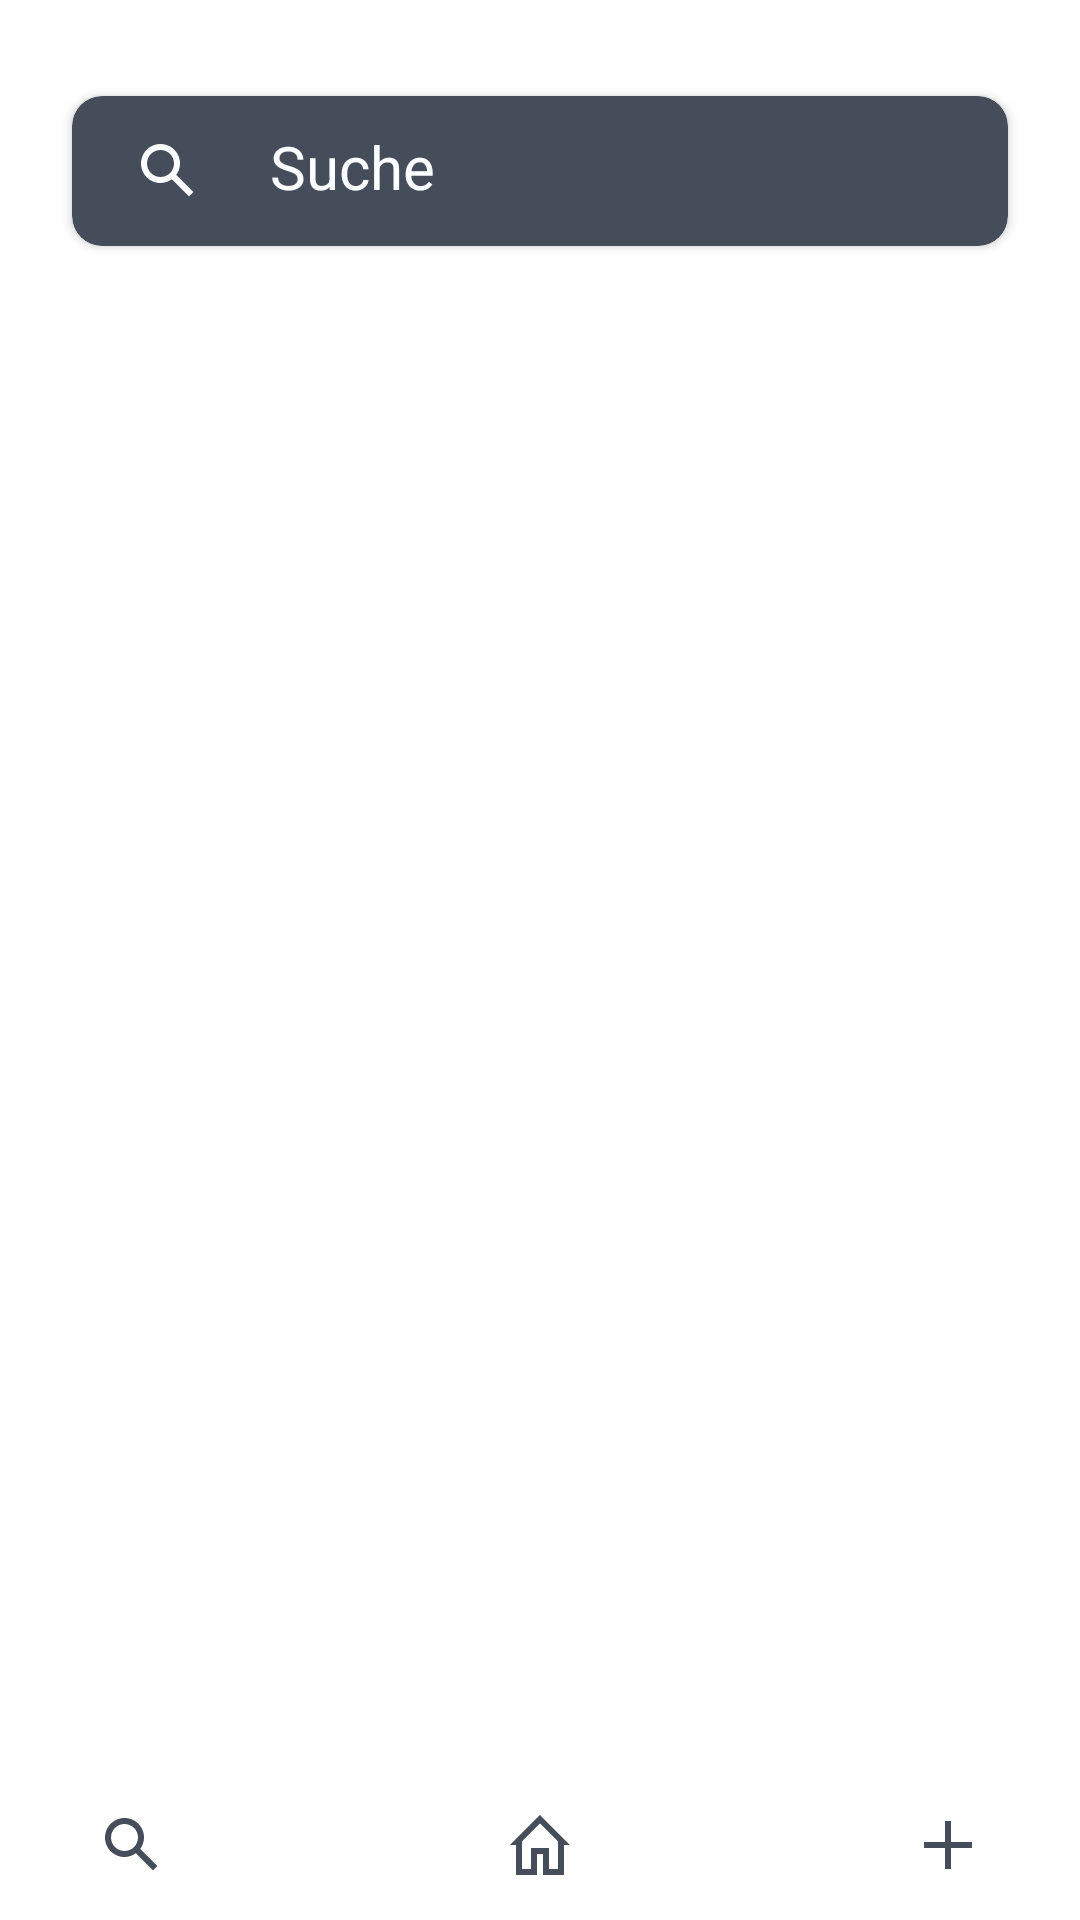

This screen was rendered from an Android layout file. Write that file and the resources it references.
<!-- AndroidManifest.xml: application theme Theme.SpottiFly -->
<!-- res/layout/fragment_suche.xml -->
<?xml version="1.0" encoding="utf-8"?>
<androidx.constraintlayout.widget.ConstraintLayout xmlns:android="http://schemas.android.com/apk/res/android"
    xmlns:app="http://schemas.android.com/apk/res-auto"
    xmlns:tools="http://schemas.android.com/tools"
    android:id="@+id/ConstraintLayout"
    android:layout_width="match_parent"
    android:layout_height="match_parent"
    tools:context=".Suche_Fragment" >

    <androidx.cardview.widget.CardView
        android:id="@+id/search_cardView"
        android:layout_width="0dp"
        android:layout_height="50dp"
        android:layout_marginStart="24dp"
        android:layout_marginTop="32dp"
        android:layout_marginEnd="24dp"
        android:background="@color/ac_dunkel_grau"
        android:backgroundTint="@color/ac_dunkel_grau"
        android:hapticFeedbackEnabled="true"
        app:cardCornerRadius="10dp"
        app:layout_constraintEnd_toEndOf="parent"
        app:layout_constraintHorizontal_bias="0.0"
        app:layout_constraintStart_toStartOf="parent"
        app:layout_constraintTop_toTopOf="parent">

        <ImageView
            android:id="@+id/search_button"
            android:layout_width="24dp"
            android:layout_height="24dp"
            android:layout_marginLeft="20dp"
            android:layout_marginTop="13dp"
            android:src="@drawable/search_darkmode24px" />

        <EditText
            android:id="@+id/name_search_edit"
            style="@style/Widget.Material3.TextInputEditText.OutlinedBox.Dense"
            android:layout_width="259dp"
            android:layout_height="match_parent"
            android:layout_marginLeft="50dp"
            android:ems="10"
            android:hint="Suche"
            android:textColorHint="@color/ac_weiß"
            android:inputType="textPersonName"
            android:textAppearance="@style/TextAppearance.AppCompat.Body1"
            android:textColor="@color/ac_weiß"
            android:textSize="20sp" />
    </androidx.cardview.widget.CardView>

    <androidx.recyclerview.widget.RecyclerView
        android:id="@+id/search_recycler"
        android:layout_width="0dp"
        android:layout_height="0dp"
        android:layout_marginTop="8dp"
        app:layoutManager="androidx.recyclerview.widget.LinearLayoutManager"
        app:layout_constraintBottom_toTopOf="@+id/view"
        app:layout_constraintEnd_toEndOf="parent"
        app:layout_constraintHorizontal_bias="1.0"
        app:layout_constraintStart_toStartOf="parent"
        app:layout_constraintTop_toBottomOf="@+id/search_cardView"
        app:layout_constraintVertical_bias="0.0"
        tools:itemCount="6"
        tools:listitem="@layout/such_item" />

    <View
        android:id="@+id/view"
        android:layout_width="wrap_content"
        android:layout_height="50dp"
        app:layout_constraintBottom_toBottomOf="parent"
        app:layout_constraintEnd_toEndOf="parent"
        app:layout_constraintHorizontal_bias="0.0"
        app:layout_constraintStart_toStartOf="parent" />

    <ImageView
        android:id="@+id/search_add_button"
        android:layout_width="wrap_content"
        android:layout_height="wrap_content"
        android:layout_marginEnd="32dp"
        android:src="@drawable/add_24px"
        app:layout_constraintBottom_toBottomOf="@+id/search_home_button"
        app:layout_constraintEnd_toEndOf="@+id/view"
        app:layout_constraintTop_toTopOf="@+id/search_home_button" />

    <ImageView
        android:id="@+id/search_home_button"
        android:layout_width="wrap_content"
        android:layout_height="wrap_content"
        android:src="@drawable/home"
        app:layout_constraintBottom_toBottomOf="@+id/view"
        app:layout_constraintEnd_toStartOf="@+id/search_add_button"
        app:layout_constraintStart_toEndOf="@+id/search_search_button"
        app:layout_constraintTop_toTopOf="@+id/view" />

    <ImageView
        android:id="@+id/search_search_button"
        android:layout_width="wrap_content"
        android:layout_height="wrap_content"
        android:layout_marginStart="32dp"
        android:src="@drawable/search_24px"
        app:layout_constraintBottom_toBottomOf="@+id/search_home_button"
        app:layout_constraintStart_toStartOf="@+id/view"
        app:layout_constraintTop_toTopOf="@+id/search_home_button" />
</androidx.constraintlayout.widget.ConstraintLayout>
<!-- res/layout/such_item.xml (included above) -->
<?xml version="1.0" encoding="utf-8"?>
<androidx.constraintlayout.widget.ConstraintLayout xmlns:android="http://schemas.android.com/apk/res/android"
    xmlns:app="http://schemas.android.com/apk/res-auto"
    xmlns:tools="http://schemas.android.com/tools"
    android:layout_width="match_parent"
    android:layout_height="wrap_content">

    <androidx.cardview.widget.CardView
        android:layout_width="0dp"
        android:layout_height="115dp"
        android:layout_marginStart="24dp"
        android:layout_marginTop="8dp"
        android:layout_marginEnd="24dp"
        android:layout_marginBottom="8dp"
        android:backgroundTint="@color/ac_dunkel_grau"
        app:cardCornerRadius="10dp"
        app:layout_constraintBottom_toBottomOf="parent"
        app:layout_constraintEnd_toEndOf="parent"
        app:layout_constraintStart_toStartOf="parent"
        app:layout_constraintTop_toTopOf="parent">

        <androidx.cardview.widget.CardView
            android:id="@+id/search_profil_card"
            android:layout_width="40dp"
            android:layout_height="40dp"
            android:layout_marginLeft="10dp"
            android:layout_marginTop="10dp"
            app:cardCornerRadius="40dp">

            <ImageView
                android:id="@+id/search_profil_image"
                android:layout_width="40dp"
                android:layout_height="40dp"
                android:scaleType="centerCrop"
                app:srcCompat="@drawable/user_images" />
        </androidx.cardview.widget.CardView>

        <TextView
            android:id="@+id/search_acc_name"
            android:layout_width="290dp"
            android:layout_height="wrap_content"
            android:layout_marginLeft="60dp"
            android:layout_marginTop="15dp"
            android:text="Accout Name"
            android:textColor="@color/ac_weiß"
            android:textSize="20sp" />

        <androidx.recyclerview.widget.RecyclerView
            android:id="@+id/search_acc_bilder_recycler"
            android:layout_width="match_parent"
            android:layout_height="50dp"
            android:layout_marginLeft="10dp"
            android:layout_marginTop="55dp"
            android:layout_marginRight="10dp"
            android:orientation="horizontal"
            app:layoutManager="androidx.recyclerview.widget.LinearLayoutManager"
            tools:listitem="@layout/suche_bilder_item"
            tools:itemCount="8"/>
    </androidx.cardview.widget.CardView>
</androidx.constraintlayout.widget.ConstraintLayout>
<!-- res/layout/suche_bilder_item.xml (included above) -->
<?xml version="1.0" encoding="utf-8"?>
<androidx.constraintlayout.widget.ConstraintLayout xmlns:android="http://schemas.android.com/apk/res/android"
    xmlns:app="http://schemas.android.com/apk/res-auto"
    xmlns:tools="http://schemas.android.com/tools"
    android:layout_width="wrap_content"
    android:layout_height="wrap_content">

    <ImageView
        android:id="@+id/search_acc_uploads"
        android:layout_width="48dp"
        android:layout_height="48dp"
        android:layout_marginEnd="8dp"
        android:scaleType="centerCrop"
        app:layout_constraintBottom_toBottomOf="parent"
        app:layout_constraintEnd_toEndOf="parent"
        app:layout_constraintStart_toStartOf="parent"
        app:layout_constraintTop_toTopOf="parent"
        app:srcCompat="@drawable/whatsapp_image_2022_09_29_at_14_13_2" />
</androidx.constraintlayout.widget.ConstraintLayout>
<!-- resources referenced by this layout -->
<resources>
  <color name="ac_dunkel_grau">#454D5A</color>
  <!-- drawable add_24px (drawable) -->
  <vector xmlns:android="http://schemas.android.com/apk/res/android"
      android:width="24dp"
      android:height="24dp"
      android:viewportWidth="24"
      android:viewportHeight="24">
    <path
        android:pathData="M20,13H13V20H11V13H4V11H11V4H13V11H20V13Z"
        android:fillColor="#454D5A"/>
  </vector>
  <!-- drawable home (drawable) -->
  <vector xmlns:android="http://schemas.android.com/apk/res/android"
      android:width="24dp"
      android:height="24dp"
      android:viewportWidth="24"
      android:viewportHeight="24">
    <path
        android:pathData="M19.586,11H19V12V21H14V15V14H13H11H10V15V21H5V12V11H4.414L12,3.414L19.586,11Z"
        android:strokeWidth="2"
        android:fillColor="#00000000"
        android:strokeColor="#454D5A"/>
  </vector>
  <!-- drawable search_24px (drawable) -->
  <vector xmlns:android="http://schemas.android.com/apk/res/android"
      android:width="24dp"
      android:height="24dp"
      android:viewportWidth="24"
      android:viewportHeight="24">
    <path
        android:pathData="M14.76,13.27L20.49,19L19,20.49L13.27,14.76C12.2,15.53 10.91,16 9.5,16C5.91,16 3,13.09 3,9.5C3,5.91 5.91,3 9.5,3C13.09,3 16,5.91 16,9.5C16,10.91 15.53,12.2 14.76,13.27ZM9.5,5C7.01,5 5,7.01 5,9.5C5,11.99 7.01,14 9.5,14C11.99,14 14,11.99 14,9.5C14,7.01 11.99,5 9.5,5Z"
        android:fillColor="#454D5A"
        android:fillType="evenOdd"/>
  </vector>
  <!-- drawable search_darkmode24px (drawable) -->
  <vector xmlns:android="http://schemas.android.com/apk/res/android"
      android:width="24dp"
      android:height="24dp"
      android:viewportWidth="24"
      android:viewportHeight="24">
    <path
        android:pathData="M14.76,13.27L20.49,19L19,20.49L13.27,14.76C12.2,15.53 10.91,16 9.5,16C5.91,16 3,13.09 3,9.5C3,5.91 5.91,3 9.5,3C13.09,3 16,5.91 16,9.5C16,10.91 15.53,12.2 14.76,13.27ZM9.5,5C7.01,5 5,7.01 5,9.5C5,11.99 7.01,14 9.5,14C11.99,14 14,11.99 14,9.5C14,7.01 11.99,5 9.5,5Z"
        android:fillColor="#FBFDFF"
        android:fillType="evenOdd"/>
  </vector>
  <!-- drawable user_images: png bitmap (drawable, 26792 bytes) -->
  <!-- drawable whatsapp_image_2022_09_29_at_14_13_2: png bitmap (drawable, 62053 bytes) -->
  <style name="Theme.SpottiFly" parent="Theme.MaterialComponents.DayNight.NoActionBar">
          
          <item name="colorPrimary">@color/purple_500</item>
  
          <item name="colorPrimaryVariant">@color/ac_weiß</item>
          <item name="colorOnPrimary">@color/white</item>
          
          <item name="colorSecondary">@color/teal_200</item>
          <item name="colorSecondaryVariant">@color/teal_700</item>
          <item name="colorOnSecondary">@color/black</item>
          
          <item name="android:statusBarColor">?attr/colorPrimaryVariant</item>
          <item name="android:windowLightStatusBar">true</item>
          
      </style>
  <color name="purple_500">#FF6200EE</color>
  <color name="white">#FFFFFFFF</color>
  <color name="teal_200">#FF03DAC5</color>
  <color name="teal_700">#FF018786</color>
  <color name="black">#FF000000</color>
</resources>
